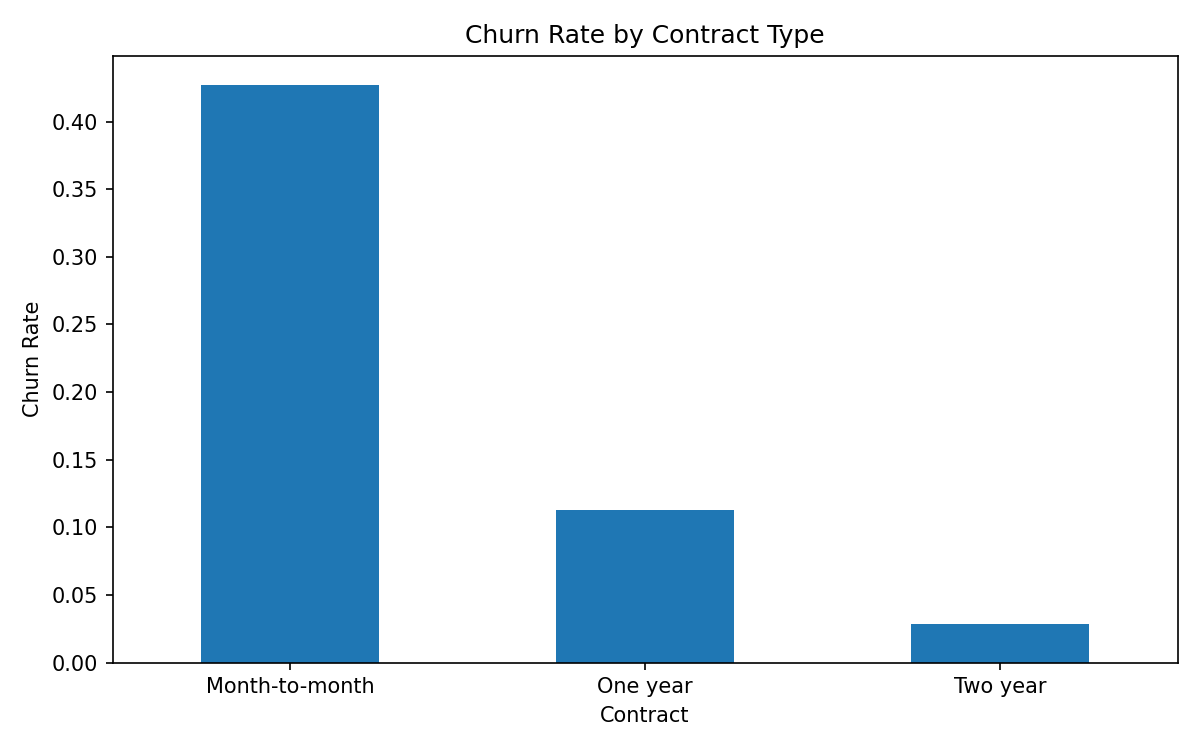

Values plotted in this chart, from the file beside it:
Contract, customers, churned, churn_rate, avg_monthly_charges, avg_tenure
Month-to-month, 3875, 1655, 0.4271, 66.4, 18.04
One year, 1472, 166, 0.1128, 65.08, 42.07
Two year, 1685, 48, 0.02849, 60.87, 57.07
